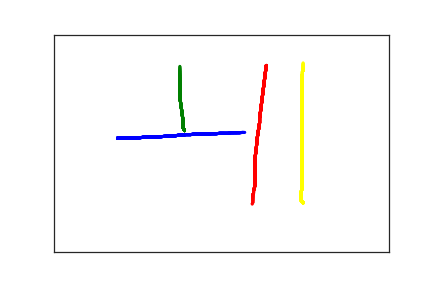

The file beside this chart, header and first rows:
9.500000000000000000e+01, 2.380000000000000000e+02, 0.000000000000000000e+00, 1.000000000000000000e+00
9.900000000000000000e+01, 2.370000000000000000e+02, 9.900000000000000000e+01, 1.000000000000000000e+00
1.020000000000000000e+02, 2.370000000000000000e+02, 1.150000000000000000e+02, 1.000000000000000000e+00
1.100000000000000000e+02, 2.370000000000000000e+02, 1.580000000000000000e+02, 1.000000000000000000e+00
1.150000000000000000e+02, 2.370000000000000000e+02, 1.680000000000000000e+02, 1.000000000000000000e+00
1.200000000000000000e+02, 2.370000000000000000e+02, 1.850000000000000000e+02, 1.000000000000000000e+00
1.240000000000000000e+02, 2.370000000000000000e+02, 2.080000000000000000e+02, 1.000000000000000000e+00
1.280000000000000000e+02, 2.370000000000000000e+02, 2.210000000000000000e+02, 1.000000000000000000e+00
1.370000000000000000e+02, 2.360000000000000000e+02, 2.640000000000000000e+02, 1.000000000000000000e+00
1.440000000000000000e+02, 2.360000000000000000e+02, 2.760000000000000000e+02, 1.000000000000000000e+00
1.500000000000000000e+02, 2.360000000000000000e+02, 2.960000000000000000e+02, 1.000000000000000000e+00
1.560000000000000000e+02, 2.350000000000000000e+02, 3.110000000000000000e+02, 1.000000000000000000e+00
1.670000000000000000e+02, 2.340000000000000000e+02, 3.320000000000000000e+02, 1.000000000000000000e+00
1.730000000000000000e+02, 2.330000000000000000e+02, 3.570000000000000000e+02, 1.000000000000000000e+00
1.790000000000000000e+02, 2.330000000000000000e+02, 3.700000000000000000e+02, 1.000000000000000000e+00
1.840000000000000000e+02, 2.320000000000000000e+02, 3.880000000000000000e+02, 1.000000000000000000e+00
1.910000000000000000e+02, 2.310000000000000000e+02, 4.060000000000000000e+02, 1.000000000000000000e+00
1.970000000000000000e+02, 2.300000000000000000e+02, 4.210000000000000000e+02, 1.000000000000000000e+00
2.040000000000000000e+02, 2.300000000000000000e+02, 4.370000000000000000e+02, 1.000000000000000000e+00
2.100000000000000000e+02, 2.290000000000000000e+02, 4.540000000000000000e+02, 1.000000000000000000e+00
2.160000000000000000e+02, 2.290000000000000000e+02, 4.680000000000000000e+02, 1.000000000000000000e+00
2.220000000000000000e+02, 2.290000000000000000e+02, 4.850000000000000000e+02, 1.000000000000000000e+00
2.290000000000000000e+02, 2.290000000000000000e+02, 5.030000000000000000e+02, 1.000000000000000000e+00
2.350000000000000000e+02, 2.280000000000000000e+02, 5.180000000000000000e+02, 1.000000000000000000e+00
2.420000000000000000e+02, 2.280000000000000000e+02, 5.350000000000000000e+02, 1.000000000000000000e+00
2.480000000000000000e+02, 2.270000000000000000e+02, 5.570000000000000000e+02, 1.000000000000000000e+00
2.540000000000000000e+02, 2.270000000000000000e+02, 5.720000000000000000e+02, 1.000000000000000000e+00
2.590000000000000000e+02, 2.270000000000000000e+02, 5.850000000000000000e+02, 1.000000000000000000e+00
2.640000000000000000e+02, 2.260000000000000000e+02, 6.030000000000000000e+02, 1.000000000000000000e+00
2.680000000000000000e+02, 2.260000000000000000e+02, 6.230000000000000000e+02, 1.000000000000000000e+00
2.730000000000000000e+02, 2.260000000000000000e+02, 6.380000000000000000e+02, 1.000000000000000000e+00
2.770000000000000000e+02, 2.260000000000000000e+02, 6.510000000000000000e+02, 1.000000000000000000e+00
2.810000000000000000e+02, 2.250000000000000000e+02, 6.700000000000000000e+02, 1.000000000000000000e+00
2.830000000000000000e+02, 2.250000000000000000e+02, 6.860000000000000000e+02, 1.000000000000000000e+00
2.840000000000000000e+02, 2.250000000000000000e+02, 7.010000000000000000e+02, 1.000000000000000000e+00
2.850000000000000000e+02, 2.250000000000000000e+02, 7.660000000000000000e+02, 1.000000000000000000e+00
2.860000000000000000e+02, 2.250000000000000000e+02, 7.820000000000000000e+02, 1.000000000000000000e+00
3.170000000000000000e+02, 7.100000000000000000e+01, 1.413000000000000000e+03, 2.000000000000000000e+00
3.080000000000000000e+02, 1.820000000000000000e+02, 1.426000000000000000e+03, 2.000000000000000000e+00
3.070000000000000000e+02, 1.920000000000000000e+02, 1.448000000000000000e+03, 2.000000000000000000e+00
3.070000000000000000e+02, 2.030000000000000000e+02, 1.455000000000000000e+03, 2.000000000000000000e+00
3.040000000000000000e+02, 2.330000000000000000e+02, 1.500000000000000000e+03, 2.000000000000000000e+00
3.030000000000000000e+02, 2.440000000000000000e+02, 1.531000000000000000e+03, 2.000000000000000000e+00
3.020000000000000000e+02, 2.650000000000000000e+02, 1.561000000000000000e+03, 2.000000000000000000e+00
3.010000000000000000e+02, 2.750000000000000000e+02, 1.579000000000000000e+03, 2.000000000000000000e+00
3.000000000000000000e+02, 2.850000000000000000e+02, 1.593000000000000000e+03, 2.000000000000000000e+00
3.000000000000000000e+02, 2.940000000000000000e+02, 1.600000000000000000e+03, 2.000000000000000000e+00
3.000000000000000000e+02, 3.040000000000000000e+02, 1.624000000000000000e+03, 2.000000000000000000e+00
3.000000000000000000e+02, 3.120000000000000000e+02, 1.636000000000000000e+03, 2.000000000000000000e+00
3.000000000000000000e+02, 3.200000000000000000e+02, 1.649000000000000000e+03, 2.000000000000000000e+00
3.000000000000000000e+02, 3.270000000000000000e+02, 1.676000000000000000e+03, 2.000000000000000000e+00
3.000000000000000000e+02, 3.340000000000000000e+02, 1.688000000000000000e+03, 2.000000000000000000e+00
3.000000000000000000e+02, 3.410000000000000000e+02, 1.699000000000000000e+03, 2.000000000000000000e+00
3.000000000000000000e+02, 3.480000000000000000e+02, 1.716000000000000000e+03, 2.000000000000000000e+00
2.990000000000000000e+02, 3.540000000000000000e+02, 1.743000000000000000e+03, 2.000000000000000000e+00
2.980000000000000000e+02, 3.600000000000000000e+02, 1.755000000000000000e+03, 2.000000000000000000e+00
2.980000000000000000e+02, 3.650000000000000000e+02, 1.767000000000000000e+03, 2.000000000000000000e+00
2.970000000000000000e+02, 3.680000000000000000e+02, 1.783000000000000000e+03, 2.000000000000000000e+00
2.970000000000000000e+02, 3.720000000000000000e+02, 1.807000000000000000e+03, 2.000000000000000000e+00
2.970000000000000000e+02, 3.760000000000000000e+02, 1.820000000000000000e+03, 2.000000000000000000e+00
2.970000000000000000e+02, 3.810000000000000000e+02, 1.836000000000000000e+03, 2.000000000000000000e+00
... 78 more rows
